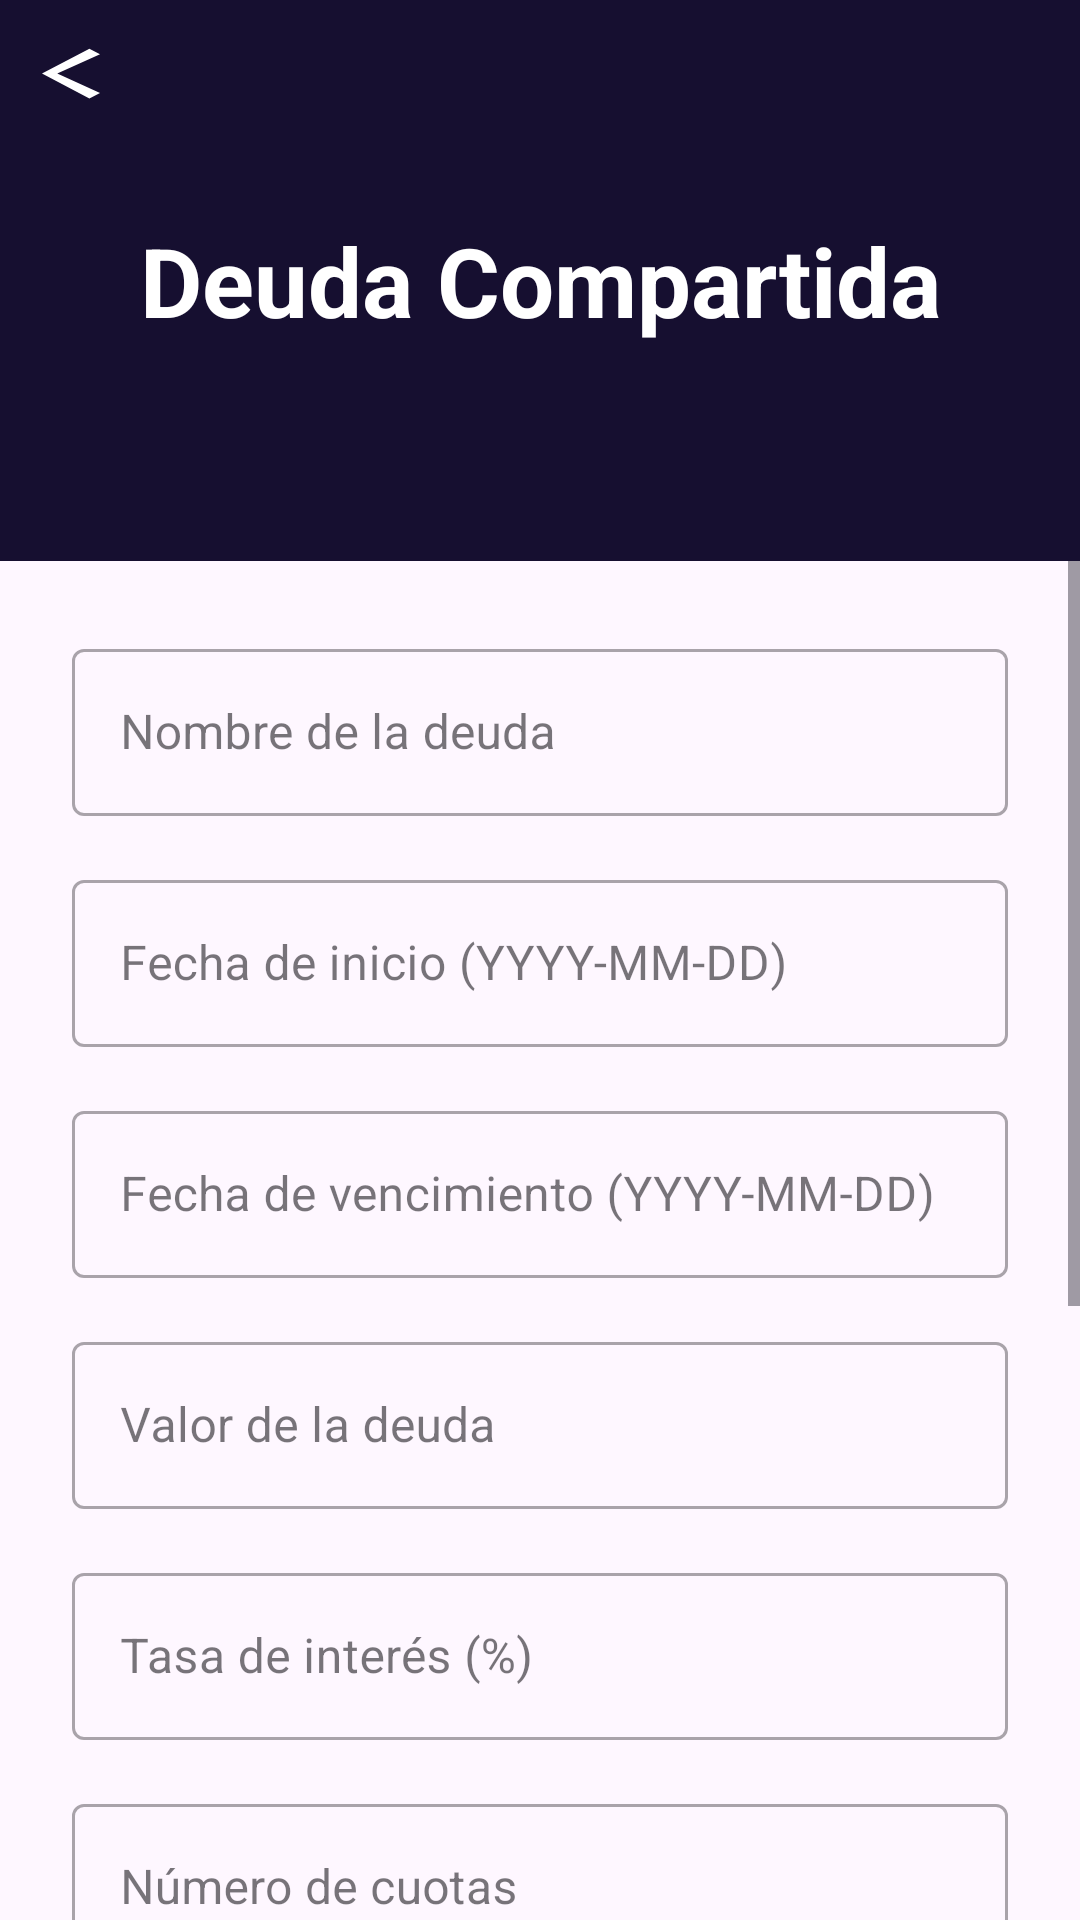

Here is an Android app screen rendered from its layout file. Give the layout XML and the strings, colors and styles it references.
<!-- AndroidManifest.xml: application theme Theme.AhorrApp -->
<!-- res/layout/fragment_register_shared_debt.xml -->
<?xml version="1.0" encoding="utf-8"?>
<androidx.constraintlayout.widget.ConstraintLayout xmlns:android="http://schemas.android.com/apk/res/android"
    xmlns:app="http://schemas.android.com/apk/res-auto"
    xmlns:tools="http://schemas.android.com/tools"
    android:layout_width="match_parent"
    android:layout_height="match_parent"
    tools:context=".RegisterSharedDebtFragment">

    
    <TextView
        android:id="@+id/registerSharedDebtTitle"
        android:layout_width="0dp"
        android:layout_height="wrap_content"
        android:background="#160F30"
        android:gravity="center"
        android:paddingTop="72dp"
        android:paddingBottom="72dp"
        android:text="Deuda Compartida"
        android:textColor="@android:color/white"
        android:textSize="32sp"
        android:textStyle="bold"
        app:layout_constraintEnd_toEndOf="parent"
        app:layout_constraintStart_toStartOf="parent"
        app:layout_constraintTop_toTopOf="parent" />

    
    <ImageButton
        android:id="@+id/button_back"
        android:layout_width="48dp"
        android:layout_height="48dp"
        android:background="?attr/selectableItemBackgroundBorderless"
        android:contentDescription="Back"
        app:layout_constraintTop_toTopOf="parent"
        app:srcCompat="@drawable/baseline_arrow_back_ios_24"
        app:tint="@android:color/white" />

    <ScrollView
        android:layout_width="0dp"
        android:layout_height="0dp"
        app:layout_constraintTop_toBottomOf="@id/registerSharedDebtTitle"
        app:layout_constraintBottom_toBottomOf="parent"
        app:layout_constraintStart_toStartOf="parent"
        app:layout_constraintEnd_toEndOf="parent">

        <androidx.constraintlayout.widget.ConstraintLayout
            android:layout_width="match_parent"
            android:layout_height="wrap_content"
            android:padding="24dp">

            <com.google.android.material.textfield.TextInputLayout
                android:id="@+id/nameInputLayout"
                style="@style/Widget.MaterialComponents.TextInputLayout.OutlinedBox"
                android:layout_width="0dp"
                android:layout_height="wrap_content"
                android:hint="Nombre de la deuda"
                app:layout_constraintTop_toTopOf="parent"
                app:layout_constraintStart_toStartOf="parent"
                app:layout_constraintEnd_toEndOf="parent">
                <com.google.android.material.textfield.TextInputEditText
                    android:id="@+id/nameEditText"
                    android:layout_width="match_parent"
                    android:layout_height="wrap_content"
                    android:inputType="text" />
            </com.google.android.material.textfield.TextInputLayout>

            <com.google.android.material.textfield.TextInputLayout
                android:id="@+id/startDateInputLayout"
                style="@style/Widget.MaterialComponents.TextInputLayout.OutlinedBox"
                android:layout_width="0dp"
                android:layout_height="wrap_content"
                android:layout_marginTop="16dp"
                android:hint="Fecha de inicio (YYYY-MM-DD)"
                app:layout_constraintTop_toBottomOf="@id/nameInputLayout"
                app:layout_constraintStart_toStartOf="parent"
                app:layout_constraintEnd_toEndOf="parent">
                <com.google.android.material.textfield.TextInputEditText
                    android:id="@+id/startDateEditText"
                    android:layout_width="match_parent"
                    android:layout_height="wrap_content"
                    android:inputType="date" />
            </com.google.android.material.textfield.TextInputLayout>

            <com.google.android.material.textfield.TextInputLayout
                android:id="@+id/dueDateInputLayout"
                style="@style/Widget.MaterialComponents.TextInputLayout.OutlinedBox"
                android:layout_width="0dp"
                android:layout_height="wrap_content"
                android:layout_marginTop="16dp"
                android:hint="Fecha de vencimiento (YYYY-MM-DD)"
                app:layout_constraintTop_toBottomOf="@id/startDateInputLayout"
                app:layout_constraintStart_toStartOf="parent"
                app:layout_constraintEnd_toEndOf="parent">
                <com.google.android.material.textfield.TextInputEditText
                    android:id="@+id/dueDateEditText"
                    android:layout_width="match_parent"
                    android:layout_height="wrap_content"
                    android:inputType="date" />
            </com.google.android.material.textfield.TextInputLayout>

            <com.google.android.material.textfield.TextInputLayout
                android:id="@+id/debtValueInputLayout"
                style="@style/Widget.MaterialComponents.TextInputLayout.OutlinedBox"
                android:layout_width="0dp"
                android:layout_height="wrap_content"
                android:layout_marginTop="16dp"
                android:hint="Valor de la deuda"
                app:layout_constraintTop_toBottomOf="@id/dueDateInputLayout"
                app:layout_constraintStart_toStartOf="parent"
                app:layout_constraintEnd_toEndOf="parent">
                <com.google.android.material.textfield.TextInputEditText
                    android:id="@+id/debtValueEditText"
                    android:layout_width="match_parent"
                    android:layout_height="wrap_content"
                    android:inputType="numberDecimal" />
            </com.google.android.material.textfield.TextInputLayout>

            <com.google.android.material.textfield.TextInputLayout
                android:id="@+id/interestRateInputLayout"
                style="@style/Widget.MaterialComponents.TextInputLayout.OutlinedBox"
                android:layout_width="0dp"
                android:layout_height="wrap_content"
                android:layout_marginTop="16dp"
                android:hint="Tasa de interés (%)"
                app:layout_constraintTop_toBottomOf="@id/debtValueInputLayout"
                app:layout_constraintStart_toStartOf="parent"
                app:layout_constraintEnd_toEndOf="parent">
                <com.google.android.material.textfield.TextInputEditText
                    android:id="@+id/interestRateEditText"
                    android:layout_width="match_parent"
                    android:layout_height="wrap_content"
                    android:inputType="numberDecimal" />
            </com.google.android.material.textfield.TextInputLayout>

            <com.google.android.material.textfield.TextInputLayout
                android:id="@+id/installmentsInputLayout"
                style="@style/Widget.MaterialComponents.TextInputLayout.OutlinedBox"
                android:layout_width="0dp"
                android:layout_height="wrap_content"
                android:layout_marginTop="16dp"
                android:hint="Número de cuotas"
                app:layout_constraintTop_toBottomOf="@id/interestRateInputLayout"
                app:layout_constraintStart_toStartOf="parent"
                app:layout_constraintEnd_toEndOf="parent">
                <com.google.android.material.textfield.TextInputEditText
                    android:id="@+id/installmentsEditText"
                    android:layout_width="match_parent"
                    android:layout_height="wrap_content"
                    android:inputType="number" />
            </com.google.android.material.textfield.TextInputLayout>

            <TextView
                android:id="@+id/priorityLabel"
                android:layout_width="wrap_content"
                android:layout_height="wrap_content"
                android:layout_marginTop="24dp"
                android:text="Prioridad"
                android:textSize="18sp"
                app:layout_constraintStart_toStartOf="parent"
                app:layout_constraintTop_toBottomOf="@id/installmentsInputLayout" />

            <RadioGroup
                android:id="@+id/radioGroupPrioridad"
                android:layout_width="0dp"
                android:layout_height="wrap_content"
                android:layout_marginTop="8dp"
                android:orientation="horizontal"
                app:layout_constraintStart_toStartOf="parent"
                app:layout_constraintEnd_toEndOf="parent"
                app:layout_constraintTop_toBottomOf="@id/priorityLabel">
                <RadioButton
                    android:id="@+id/radioPrioridadBaja"
                    android:layout_width="wrap_content"
                    android:layout_height="wrap_content"
                    android:layout_weight="1"
                    android:text="Baja" />
                <RadioButton
                    android:id="@+id/radioPrioridadMedia"
                    android:layout_width="wrap_content"
                    android:layout_height="wrap_content"
                    android:layout_weight="1"
                    android:checked="true"
                    android:text="Media" />
                <RadioButton
                    android:id="@+id/radioGPrioridadAlta"
                    android:layout_width="wrap_content"
                    android:layout_height="wrap_content"
                    android:layout_weight="1"
                    android:text="Alta" />
            </RadioGroup>

            <TextView
                android:id="@+id/participantsLabel"
                android:layout_width="wrap_content"
                android:layout_height="wrap_content"
                android:layout_marginTop="24dp"
                android:text="Participantes"
                android:textSize="18sp"
                android:textStyle="bold"
                app:layout_constraintStart_toStartOf="parent"
                app:layout_constraintTop_toBottomOf="@id/radioGroupPrioridad" />
                
            <LinearLayout
                android:id="@+id/participantsContainer"
                android:layout_width="0dp"
                android:layout_height="wrap_content"
                android:orientation="vertical"
                android:layout_marginTop="8dp"
                app:layout_constraintEnd_toEndOf="parent"
                app:layout_constraintStart_toStartOf="parent"
                app:layout_constraintTop_toBottomOf="@id/participantsLabel" />

            <com.google.android.material.button.MaterialButton
                android:id="@+id/addParticipantButton"
                style="@style/Widget.MaterialComponents.Button.TextButton"
                android:layout_width="wrap_content"
                android:layout_height="wrap_content"
                android:layout_marginTop="8dp"
                android:text="Añadir Participante"
                app:layout_constraintStart_toStartOf="parent"
                app:layout_constraintTop_toBottomOf="@id/participantsContainer" />

            <com.google.android.material.button.MaterialButton
                android:id="@+id/saveSharedDebtButton"
                android:layout_width="0dp"
                android:layout_height="60dp"
                android:layout_marginTop="32dp"
                android:layout_marginBottom="24dp"
                android:text="Guardar Deuda Compartida"
                android:textSize="18sp"
                app:layout_constraintTop_toBottomOf="@id/addParticipantButton"
                app:layout_constraintBottom_toBottomOf="parent"
                app:layout_constraintStart_toStartOf="parent"
                app:layout_constraintEnd_toEndOf="parent" />

        </androidx.constraintlayout.widget.ConstraintLayout>
    </ScrollView>
</androidx.constraintlayout.widget.ConstraintLayout>
<!-- resources referenced by this layout -->
<resources>
  <!-- drawable baseline_arrow_back_ios_24 (drawable) -->
  <vector xmlns:android="http://schemas.android.com/apk/res/android"
      android:height="20dp"
      android:width="20dp"
      android:viewportWidth="10"
      android:viewportHeight="19"
      android:tint="@android:color/black">
  
      <path
          android:fillColor="@android:color/white"
          android:pathData="M9.67,3.87L7.9,2.1 0,10l7.9,7.9 1.77,-1.77L2.54,10z"/>
  </vector>
  <style name="Theme.AhorrApp" parent="Base.Theme.AhorrApp" />
  <style name="Base.Theme.AhorrApp" parent="Theme.Material3.DayNight.NoActionBar">
          
          
      </style>
</resources>
